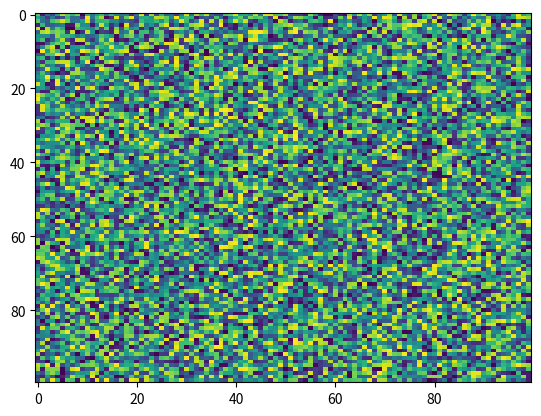

This chart was generated by the following Python code:
import matplotlib.pyplot as plt
import numpy as np
X = np.random.rand(100, 100)
plt.imshow(X, 'viridis', None, interpolation='nearest', resample=None, aspect='auto', interpolation_stage=None)
